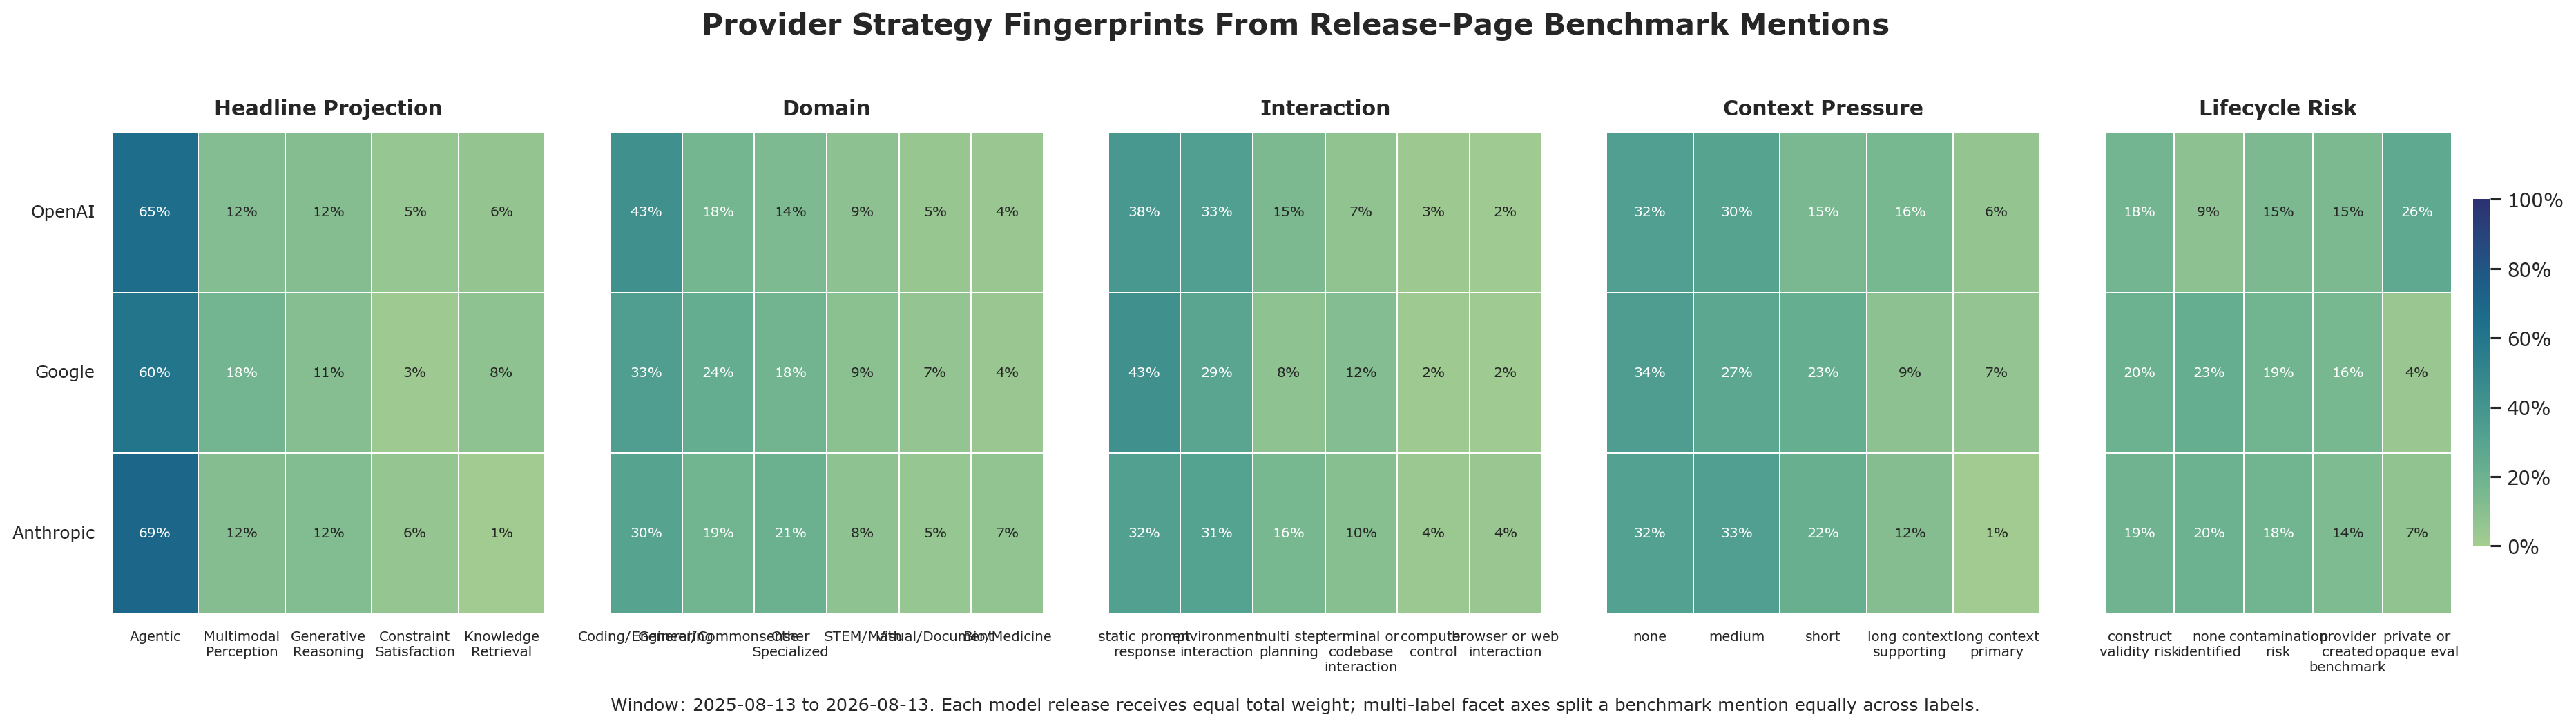

Values plotted in this chart, from the file beside it:
provider, facet_axis, facet_label, weighted_mentions, axis_weight_total, share_of_provider_axis
Anthropic, benchmark_lifecycle_risk, none_identified, 1.836, 9.0, 0.204
Anthropic, benchmark_lifecycle_risk, construct_validity_risk, 1.748, 9.0, 0.1943
Anthropic, benchmark_lifecycle_risk, contamination_risk, 1.66, 9.0, 0.1845
Anthropic, benchmark_lifecycle_risk, provider_created_benchmark, 1.223, 9.0, 0.1359
Anthropic, benchmark_lifecycle_risk, private_or_opaque_eval, 0.6594, 9.0, 0.07327
Google, benchmark_lifecycle_risk, none_identified, 1.836, 8.0, 0.2295
Google, benchmark_lifecycle_risk, construct_validity_risk, 1.637, 8.0, 0.2046
Google, benchmark_lifecycle_risk, contamination_risk, 1.495, 8.0, 0.1869
Google, benchmark_lifecycle_risk, provider_created_benchmark, 1.278, 8.0, 0.1597
Google, benchmark_lifecycle_risk, private_or_opaque_eval, 0.3331, 8.0, 0.04164
OpenAI, benchmark_lifecycle_risk, private_or_opaque_eval, 1.578, 6.0, 0.263
OpenAI, benchmark_lifecycle_risk, construct_validity_risk, 1.076, 6.0, 0.1794
OpenAI, benchmark_lifecycle_risk, provider_created_benchmark, 0.8837, 6.0, 0.1473
OpenAI, benchmark_lifecycle_risk, contamination_risk, 0.8835, 6.0, 0.1473
OpenAI, benchmark_lifecycle_risk, none_identified, 0.5203, 6.0, 0.08671
Anthropic, context_pressure, medium, 2.956, 9.0, 0.3284
Anthropic, context_pressure, none, 2.866, 9.0, 0.3184
Anthropic, context_pressure, short, 2.003, 9.0, 0.2225
Anthropic, context_pressure, long_context_supporting, 1.048, 9.0, 0.1165
Anthropic, context_pressure, long_context_primary, 0.1275, 9.0, 0.01417
Google, context_pressure, none, 2.752, 8.0, 0.344
Google, context_pressure, medium, 2.193, 8.0, 0.2741
Google, context_pressure, short, 1.833, 8.0, 0.2291
Google, context_pressure, long_context_supporting, 0.6995, 8.0, 0.08743
Google, context_pressure, long_context_primary, 0.5225, 8.0, 0.06531
OpenAI, context_pressure, none, 1.948, 6.0, 0.3247
OpenAI, context_pressure, medium, 1.814, 6.0, 0.3024
OpenAI, context_pressure, long_context_supporting, 0.9524, 6.0, 0.1587
OpenAI, context_pressure, short, 0.9224, 6.0, 0.1537
OpenAI, context_pressure, long_context_primary, 0.3628, 6.0, 0.06046
Anthropic, domain, Coding/Engineering, 2.712, 9.0, 0.3014
Anthropic, domain, Other Specialized, 1.889, 9.0, 0.2099
Anthropic, domain, General/Commonsense, 1.684, 9.0, 0.1871
Anthropic, domain, STEM/Math, 0.7224, 9.0, 0.08027
Anthropic, domain, Bio/Medicine, 0.6293, 9.0, 0.06992
Anthropic, domain, Visual/Document, 0.4906, 9.0, 0.05451
Google, domain, Coding/Engineering, 2.662, 8.0, 0.3328
Google, domain, General/Commonsense, 1.885, 8.0, 0.2356
Google, domain, Other Specialized, 1.443, 8.0, 0.1803
Google, domain, STEM/Math, 0.7266, 8.0, 0.09083
Google, domain, Visual/Document, 0.5223, 8.0, 0.06529
Google, domain, Bio/Medicine, 0.3234, 8.0, 0.04042
OpenAI, domain, Coding/Engineering, 2.557, 6.0, 0.4262
OpenAI, domain, General/Commonsense, 1.053, 6.0, 0.1755
OpenAI, domain, Other Specialized, 0.8426, 6.0, 0.1404
OpenAI, domain, STEM/Math, 0.5381, 6.0, 0.08968
OpenAI, domain, Visual/Document, 0.2827, 6.0, 0.04712
OpenAI, domain, Bio/Medicine, 0.2459, 6.0, 0.04099
Anthropic, headline_task_mode, Agentic, 6.229, 9.0, 0.6921
Anthropic, headline_task_mode, Generative Reasoning, 1.092, 9.0, 0.1213
Anthropic, headline_task_mode, Multimodal Perception, 1.039, 9.0, 0.1155
Anthropic, headline_task_mode, Constraint Satisfaction, 0.5128, 9.0, 0.05698
Anthropic, headline_task_mode, Knowledge Retrieval, 0.1275, 9.0, 0.01417
Google, headline_task_mode, Agentic, 4.823, 8.0, 0.6029
Google, headline_task_mode, Multimodal Perception, 1.411, 8.0, 0.1764
Google, headline_task_mode, Generative Reasoning, 0.9038, 8.0, 0.113
Google, headline_task_mode, Knowledge Retrieval, 0.661, 8.0, 0.08262
Google, headline_task_mode, Constraint Satisfaction, 0.201, 8.0, 0.02513
OpenAI, headline_task_mode, Agentic, 3.914, 6.0, 0.6524
OpenAI, headline_task_mode, Multimodal Perception, 0.7049, 6.0, 0.1175
... 21 more rows
